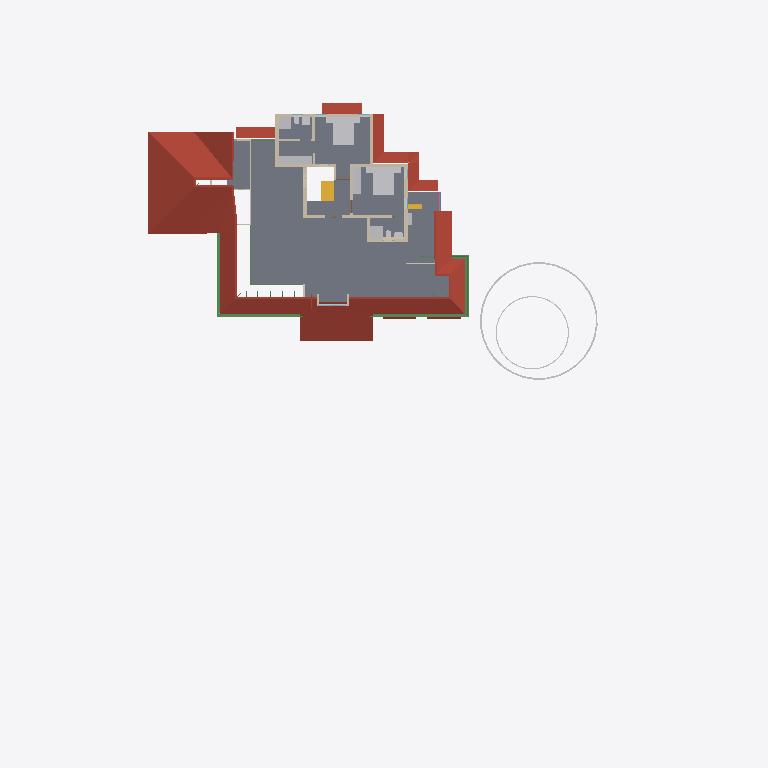
Plan cut of the same IFC building model at storey 'FF' (level 3.60 m, cut at 5.00 m), seen from above with north up, elements coloured by IFC class: 18 walls (beige), 17 other elements (light grey), 9 roofs (red-brown), 7 beams (green), 2 stair flights (yellow), 1 slab (grey). Cut surfaces are drawn darker.
Extent 52.1 m × 48.1 m × 10.9 m (x, y, z). Storeys (7): Footing at -0.72 m; 00 at 0.00 m; GF-MEP at 0.00 m; GF at 0.10 m; GF Lintel at 2.55 m; FF at 3.60 m; SF at 6.45 m. Elements (817): 242 IfcWall, 160 IfcBeam, 126 IfcColumn, 61 IfcPipeSegment, 50 IfcFurniture, 25 IfcSlab, 23 IfcDoor, 23 IfcRailing, 23 IfcWindow, 16 IfcSanitaryTerminal, 11 IfcRoof, 9 IfcDistributionChamberElement.

HEADER;
FILE_DESCRIPTION(('ViewDefinition[DesignTransferView]'),'2;1');
FILE_NAME('AnilIFC.ifc','2025-06-06T19:37:15+05:30',(''),(''),'IfcOpenShell 0.8.2','Bonsai 0.8.2','');
FILE_SCHEMA(('IFC4X3'));
ENDSEC;
DATA;
#1=IFCPROJECT('0$WNUybvfAYORhaB4XNFsz',$,'My Project',$,$,$,$,(#14,#26),#9);
#30=IFCSITE('3M0IN1zgbAER3qQbvbHEyN',$,'My Site',$,$,#21593,$,$,$,$,$,$,$,$);
#2446=IFCSITE('1Q_c7uVcTCngKTLSlSECoW',$,'Site',$,$,#21603,#2459,$,$,$,$,$,$,$);
#36=IFCBUILDING('1$IA7hdqP7iPKszbJPMQXv',$,'My Building',$,$,#21598,$,$,$,$,$,$);
#42=IFCBUILDINGSTOREY('2kIwN_l2HEff17hxWulS$t',$,'00',$,$,#21448,$,$,$,$);
#96=IFCBUILDINGSTOREY('1ytHU9NMr9xuhR6nOuParS',$,'GF',$,$,#213466,$,$,$,$);
#113=IFCBUILDINGSTOREY('02Wk4pOKz6S8OjqfsSxw3f',$,'FF',$,$,#212981,$,$,$,$);
#12120=IFCBUILDINGSTOREY('30jjxh13H5ZfRPWBSBUv3P',$,'GF Lintel',$,$,#205699,$,$,$,$);
#63201=IFCBUILDINGSTOREY('29$z2S3$n8RvRPKj7iW$sZ',$,'SF',$,$,#63429,$,$,$,$);
#108970=IFCBUILDINGSTOREY('3iWuMSe1v7khUzkZ98yZ0Z',$,'Footing',$,$,#108991,$,$,$,$);
#147287=IFCBUILDINGSTOREY('2KbWokeHD6$ezCcWwHlXSS',$,'GF-MEP',$,$,#147303,$,$,$,$);
#2418=IFCSLAB('2zuPSYDAL5VgmGKHnYEo6Y',$,'Slab',$,$,#219911,#2429,$,$);
#103220=IFCROOF('0MsxFqRGX37voS$3DPyzG8',$,'Roof.007',$,$,#205724,#103362,$,.GABLE_ROOF.);
#76381=IFCGEOGRAPHICELEMENT('2pfiLi3vv79x_8U6RE3CYp',$,'GeographicElement',$,$,#76413,#76449,$,$);
#27810=IFCFURNITURE('1SPv3HdY94TPP__StzdHT6',$,'Furniture',$,$,#213031,#27823,$,$);
#27831=IFCFURNITURE('2_SW9j6Cr8ov2BnsvZD0pv',$,'Furniture',$,$,#213096,#90066,$,$);
#47575=IFCROOF('3XPSi919X2xgowyHdSbiMi',$,'Roof',$,$,#213666,#47592,$,$);
#32444=IFCROOF('1aUfLipIrEyQs0HVDV7QAC',$,'Roof',$,$,#213561,#32461,$,$);
#209683=IFCROOF('0iCBFDdAL9R8A1rVPo9tJ1',$,'Roof',$,$,#215001,#209700,$,$);
#225303=IFCROOF('3PIs5xxd92ygHSQmeJUz8P',$,'Roof',$,$,#225371,#225320,$,$);
#225335=IFCROOF('3TmyLUaWnEkwJShN_me9tA',$,'Roof',$,$,#225687,#225352,$,$);
#60995=IFCBEAM('1FTpcMGGL2n8PceFie_U$1',$,'Beam',$,$,#214016,#61006,$,$);
#3979=IFCWALL('2kq4XltiX27QGB58zgBIu7',$,'Wall',$,$,#215985,#3990,$,$);
#27340=IFCFURNITURE('3BCTQ2eUXDPPlOEgYqoaS1',$,'Furniture',$,$,#213001,#27371,$,$);
#225372=IFCROOF('3FxgVCfmT9MfDCy5VfGYpa',$,'Roof',$,$,#225692,#225389,$,$);
#29582=IFCSTAIRFLIGHT('2HjMoCmO94KuMRiXbMpo$G',$,'StairFlight',$,$,#219989,#29688,$,5,4,0.189999997615814,0.25,.STRAIGHT.);
#3745=IFCWALL('3PPEKA0qP28Bdd0QhJ_gm2',$,'Wall',$,$,#215905,#3756,$,$);
#59556=IFCBEAM('3DacxyAcb1rgkIRB6bKKvQ',$,'Beam',$,$,#214006,#59567,$,$);
#74869=IFCGEOGRAPHICELEMENT('3qyTpdBrLCaxCPBVEhKmZp',$,'GeographicElement',$,$,#76320,#74901,$,$);
#59682=IFCBEAM('0V2GHbJjfFLAdRNeeuYlrk',$,'Beam',$,$,#214011,#59693,$,$);
#72671=IFCBEAM('2zub4Ha99Aj9oO_EQOFtU0',$,'Beam',$,$,#214461,#72682,$,$);
#30474=IFCFURNITURE('0PnCGZkhj8HucArEpD2kQd',$,'Furniture',$,$,#213036,#30502,$,$);
#4605=IFCWALL('0R6ynCLsLAcec_q9E8Ic4t',$,'Wall',$,$,#215890,#4616,$,$);
#3771=IFCWALL('1BQWAl8DT5I8F3hizVQb3r',$,'Wall',$,$,#215880,#3782,$,$);
#3953=IFCWALL('2R6HHcsQjDZxHSe0tdJp0W',$,'Wall',$,$,#215935,#3964,$,$);
#27078=IFCSANITARYTERMINAL('333N$OaQz8Re_MgMgeRvY_',$,'SanitaryTerminal',$,$,#213436,#27091,$,$);
#3797=IFCWALL('3E$5CYP8T92uwjDtsIf6$M',$,'Wall',$,$,#215960,#3808,$,$);
#26866=IFCSANITARYTERMINAL('1YE_NqT8v46u1Dd3XwNnli',$,'SanitaryTerminal',$,$,#213016,#26897,$,$);
#4005=IFCWALL('0DxJeEnmv1xRQT1YoHF$5a',$,'Wall',$,$,#215955,#4016,$,$);
#4631=IFCWALL('32cQZexAvBCO_o8rt9HHU$',$,'Wall',$,$,#219372,#4642,$,$);
#3901=IFCWALL('2Bvgfflh98quKCLNNOeAbJ',$,'Wall',$,$,#215965,#3912,$,$);
#26129=IFCWALL('0ger0g3pfBQfJD7OM8jOCN',$,'Wall',$,$,#219436,#26140,$,$);
#64765=IFCWALL('1n$hjU3Dj8hwh6UFKCxvkK',$,'Wall',$,$,#213346,#64776,$,$);
#4491=IFCWALL('0$RRVrqLr7eeV_FSYo5Nkw',$,'Wall',$,$,#215875,#4502,$,$);
#3927=IFCWALL('3dADdcYTz2FxrWMI4C4ESG',$,'Wall',$,$,#215885,#3938,$,$);
#64188=IFCSTAIRFLIGHT('0_g1NE2VX6L9HhOtXunBr8',$,'StairFlight',$,$,#213076,#64220,$,12,11,0.208333333333333,0.0500000007450581,.STRAIGHT.);
#4694=IFCWALL('0m8bqtedHCBOulSTjJoeI4',$,'Wall',$,$,#215950,#4705,$,$);
#13272=IFCROOF('1fNnHheW1DS9OM80bg67kK',$,'Roof',$,$,#213476,#13283,$,$);
#13124=IFCROOF('2Wc40MyBn5PgqI1Y_x0pIx',$,'Roof',$,$,#213471,#13135,$,$);
#26944=IFCSANITARYTERMINAL('1kMW_LXVHF4h5etss$cMFc',$,'SanitaryTerminal',$,$,#212996,#26975,$,$);
#50139=IFCBEAM('3oaU3P42n2DfI8oBItLzLr',$,'Beam',$,$,#214256,#50150,$,$);
#72749=IFCBEAM('1BkqY8oCLEFQschQf8wmVq',$,'Beam',$,$,#214466,#72760,$,$);
#50712=IFCBEAM('2UTLu$23T7uu5HKhifMyWs',$,'Beam',$,$,#213926,#50723,$,$);
#225562=IFCUNITARYEQUIPMENT('2WfjKF2WP9ovNvxuEpkt60',$,'UnitaryEquipment',$,$,#225898,#225575,$,$);
#3823=IFCWALL('3yES3GBwH1VPUe8SP9NEYj',$,'Wall',$,$,#213281,#3834,$,$);
#27040=IFCSANITARYTERMINAL('3KNRg3PtT17fCDyWWbTw5P',$,'SanitaryTerminal',$,$,#213006,#27053,$,$);
#27711=IFCFURNITURE('33WZ1oYRD8FO4aV1atP_Bu',$,'Furniture',$,$,#213086,#27724,$,$);
#27737=IFCFURNITURE('0l60d4J$P0H8VI$axZE9di',$,'Furniture',$,$,#213021,#27750,$,$);
#27784=IFCFURNITURE('3crAuABsT2gf$q7A0hVci4',$,'Furniture',$,$,#213026,#27797,$,$);
#207216=IFCWALL('3XzsyzP_jDfv8gGVubsgDN',$,'Wall',$,$,#214986,#207227,$,$);
#27758=IFCFURNITURE('1kmyPfXbL8VBKOJILvAoKN',$,'Furniture',$,$,#213091,#27771,$,$);
#37165=IFCWALL('1jv1$ib1XDYuoVZOluvqnT',$,'Wall',$,$,#222471,#37171,$,$);
#55209=IFCWALL('1roh8A3W97r8ozZ8qxwk6X',$,'Wall',$,$,#213341,#55220,$,$);
#26905=IFCSANITARYTERMINAL('3zSYiSNArASReHJBZFd6ie',$,'SanitaryTerminal',$,$,#212991,#26936,$,$);
#27014=IFCSANITARYTERMINAL('0st4ogfJPBBPJTFcX0IgQ5',$,'SanitaryTerminal',$,$,#213441,#27027,$,$);
ENDSEC;